Run: headless pygame with SDL's dummy video driver; simulated clock (each Clock.tick advances the game by its frame time, no real sleeping); random seed 0; keys injected as events and as key.get_pressed() state; no mouse input.
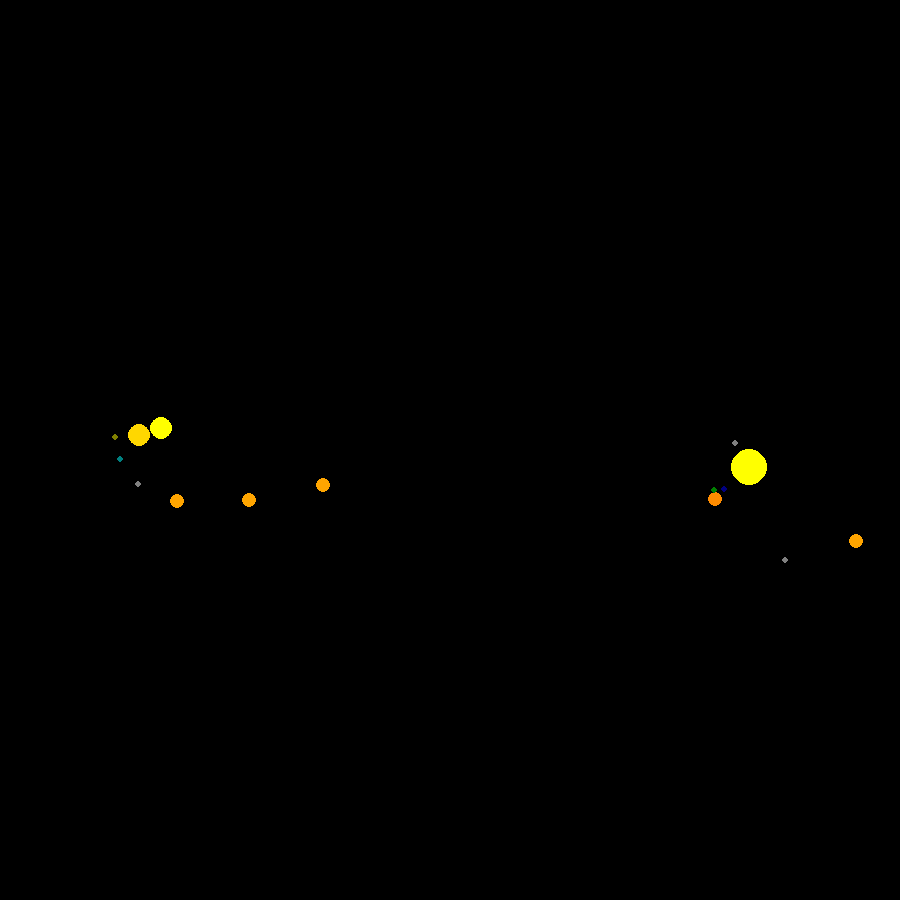
Frame 1 of 4 · flips 1–60 · no input
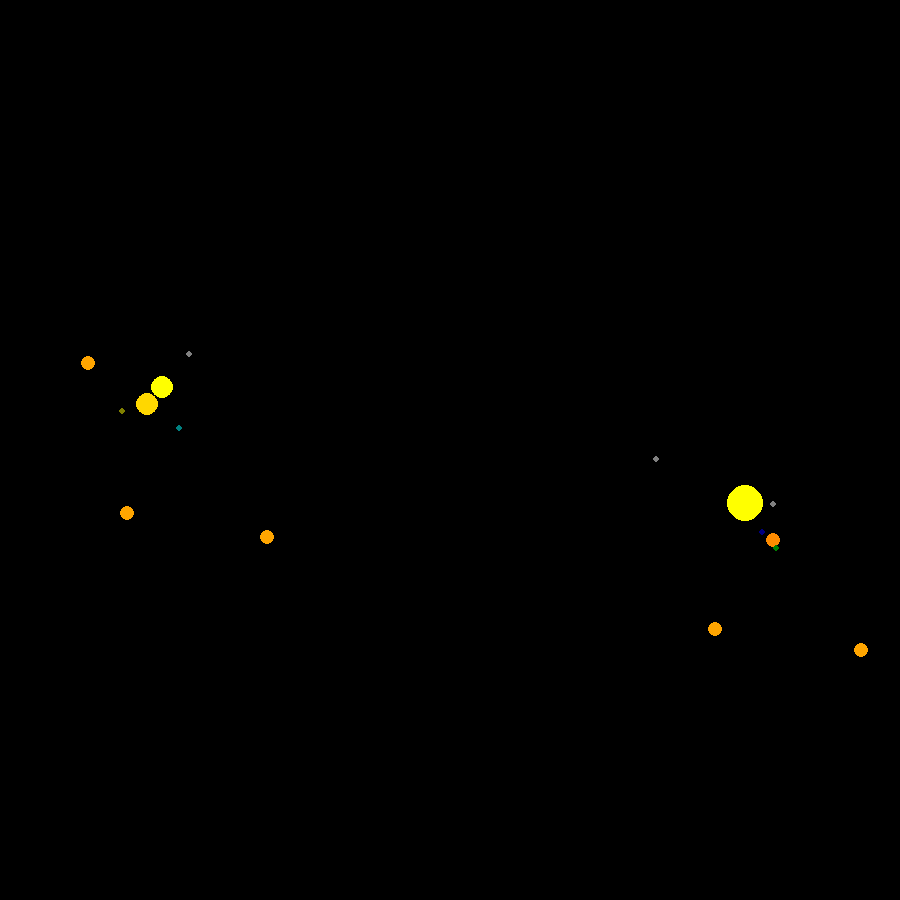
Frame 2 of 4 · flips 61–180 · tapped SPACE, RETURN · held RIGHT (→), D
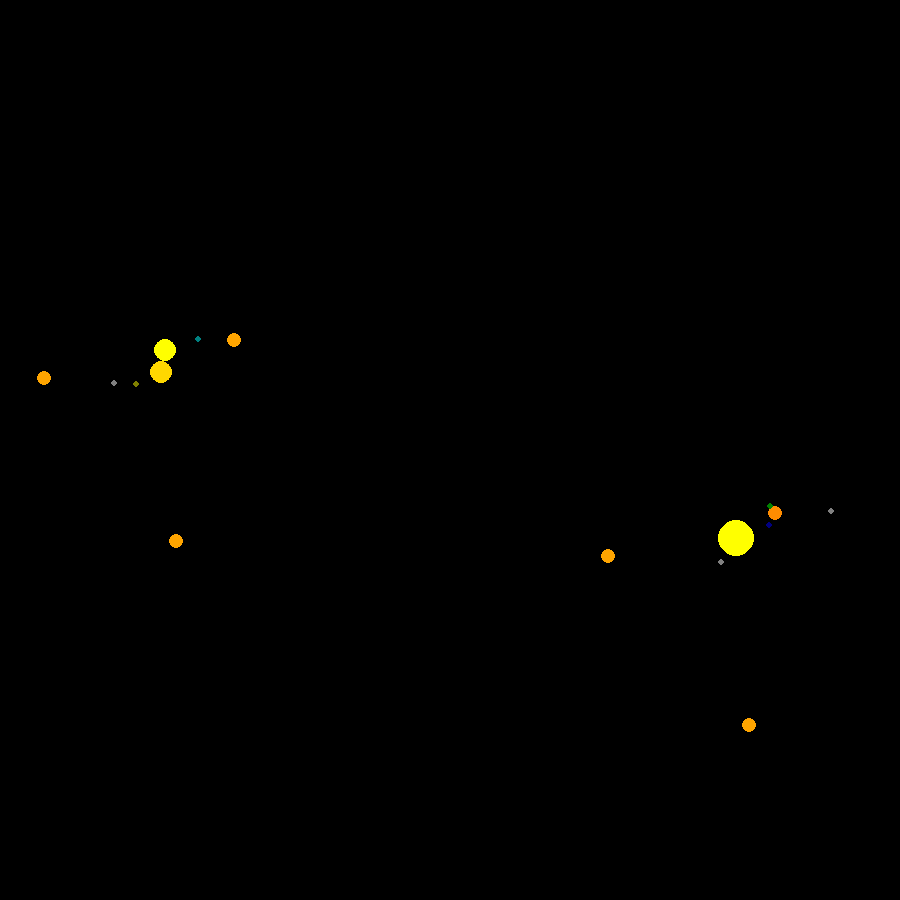
Frame 3 of 4 · flips 181–300 · held DOWN (↓), S
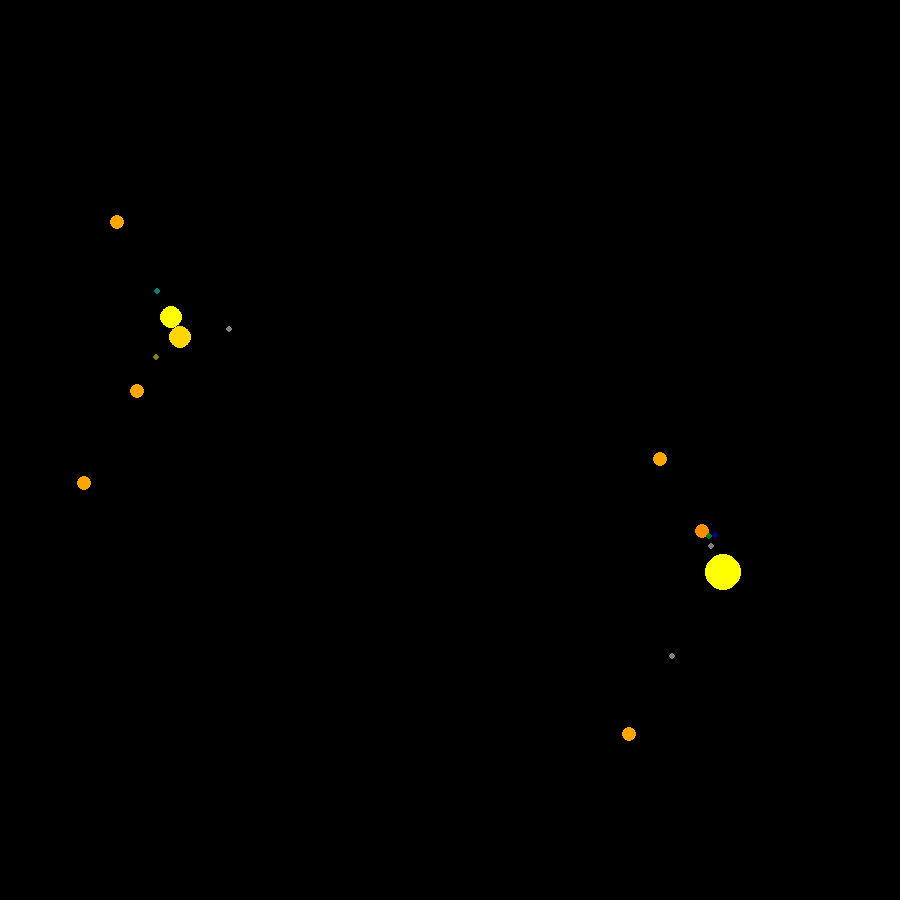
Frame 4 of 4 · flips 301–420 · held LEFT (←), A, UP (↑), W

The pygame program that drew these frames:

import sys
import time

import math
import pygame
import random

FPS = 30
EPSILON = 0.0001
FONT_SIZE = 20
font = None
WIREFRAME = False


def draw_string(dst, msg, p, color):
    text = font.render(msg, True, color)
    dst.blit(text, p)

def hue_to_rgb(hue, val):
    c = (hue // 60) % 6
    f = hue / 60.0 - int(hue / 60.0)
    
    r = 0
    g = 0
    b = 0
    
    if c == 0:
        r = 1
        g = f
        b = 0
    if c == 1:
        r = 1 - f
        g = 1
        b = 0
    if c == 2:
        r = 0
        g = 1
        b = f
    if c == 3:
        r = 0
        g = 1 - f
        b = 1
    if c == 4:
        r = f
        g = 0
        b = 1
    if c == 5:
        r = 1
        g = 0
        b = 1 - f
    
    return (int(r * val * 255), int(g * val * 255), int(b * val * 255))

class vec2f(object):
    def __init__(self, x, y):
        self.x = float(x)
        self.y = float(y)

    def __add__(self, rhs):
        return vec2f(self.x + rhs.x, self.y + rhs.y)

    def __sub__(self, rhs):
        return vec2f(self.x - rhs.x, self.y - rhs.y)

    def __mul__(self, rhs):
        return vec2f(rhs * self.x, rhs * self.y)

    def __rmul__(self, lhs):
        return vec2f(lhs * self.x, lhs * self.y)

    def __truediv__(self, rhs):
        return vec2f(self.x / rhs, self.y / rhs)

    def dot(self, rhs):
        return self.x * rhs.x + self.y * rhs.y

    def cross(self, rhs):
        return self.x * rhs.y - self.y * rhs.x

    def mag(self):
        return math.sqrt(self.x * self.x + self.y * self.y)

    def unit(self):
        if self.mag() > EPSILON:
            return self / self.mag()
        else:
            return vec2f(0, 0)

    def rotate(self, theta):
        ret = vec2f(0, 0)
        ret.x = self.x * math.cos(theta) - self.y * math.sin(theta)
        ret.y = self.x * math.sin(theta) + self.y * math.cos(theta)
        return ret

    def __str__(self):
        return str((self.x, self.y))

    def ituple(self):
        return (int(self.x), int(self.y))

def dist(a, b):
    return (a - b).mag()

def world_to_screen_vec2f(pos, world_size, screen_size):
    lower_x = -world_size.x / 2
    x_rel_to_lower = pos.x - lower_x
    percent_x = x_rel_to_lower / world_size.x

    lower_y = -world_size.y / 2
    y_rel_to_lower = pos.y - lower_y
    percent_y = y_rel_to_lower / world_size.y
    return vec2f(percent_x * screen_size.x,
                 percent_y * screen_size.y)

def world_to_screen_float(val, world_size, screen_size):
    if world_size.x != world_size.y or \
       screen_size.x != screen_size.y:
        print('Error!  world_to_screen_float() only works on square views!')
        exit()

    percent = val / world_size.x
    return percent * screen_size.x

def init(size):
    global font
    passed, failed = pygame.init()
    print('passed, failed = ' + str((passed, failed)))
    pygame.display.init()
    screen = pygame.display.set_mode(size)
    pygame.display.set_caption('Bewildering Orbit Chronicles')
    pygame.font.init()
    font = pygame.font.Font(pygame.font.get_default_font(), FONT_SIZE)
    pygame.key.set_repeat(800, 10)

    return screen

class Orbiter(object):
    def __init__(self, myTheta, myOmega, myOrbitRadius, myRadius, myColor, myParent):
        self.theta=myTheta
        self.omega=myOmega
        self.orbitRadius=myOrbitRadius
        self.color=myColor
        self.parent=myParent
        self.pos = vec2f(0, 0)
        self.radius = myRadius

    def getPos(self):
        return self.pos

    def update(self,dt):
        if self.parent is None:
            self.theta +=dt * self.omega
            self.pos = vec2f(math.cos(self.theta) * self.orbitRadius,
                           math.sin(self.theta) * self.orbitRadius)
        else:
            self.theta += dt * self.omega
            self.pos = self.parent.getPos() + vec2f(math.cos(self.theta) * self.orbitRadius,
                                      math.sin(self.theta) * self.orbitRadius)
     
    

    def draw(self,screen,world_dims,screen_dims):
        planet_screen_pos = world_to_screen_vec2f(self.pos,
                                                  world_dims,
                                                  screen_dims)
        planet_screen_radius = world_to_screen_float(self.radius,
                                                     world_dims,
                                                     screen_dims)

        width=1 if WIREFRAME else 0
        pygame.draw.circle(screen,
                           self.color,
                           planet_screen_pos.ituple(),
                           planet_screen_radius, width)

        if WIREFRAME and self.parent:
            parent = self.parent
            parent_screen_pos = world_to_screen_vec2f(parent.pos,
                                                      world_dims,
                                                      screen_dims)
            pygame.draw.line(screen,
                             (255, 255, 255),
                             planet_screen_pos.ituple(),
                             parent_screen_pos.ituple())


def main():
    bg_color = (0, 0, 0)
    size = width, height = 900, 900
    clock = pygame.time.Clock()

    print('Initializing pygame...')
    screen = init(size)

    running = True

    t = 0
    dt = 0.1
    #init
        #myTheta, rotation speed, myOrbitRadius, myRadius, myColor, myParent

    planets = []
    planets.append(Orbiter(0, 0, 0, 0, (0,0,0), None))#0
    planets.append(Orbiter(0, .01, 400, 25, (255,255,0), planets[0]))#1 RhoAlpha
    
    planets.append(Orbiter(math.pi, .01, 400, 0, (0,0,0), planets[0]))#2 barycenter
    planets.append(Orbiter(0, 1, 15, 15,(255,255,0), planets[2]))#RhoBetta
    planets.append(Orbiter(math.pi, 1, 15, 15.2,(255,215,0), planets[2]))#RhoGamma

    planets.append(Orbiter(0, .7, 37.6, 5,(128,128,128), planets[1])) #sybsystem A
   # planets.append(Orbiter(0, .6, 44.4, 5,(100,100,150), planets[1]))
   # planets.append(Orbiter(0, .5, 52.7, 5,(100,100,150), planets[1]))
    planets.append(Orbiter(0, .4, 61.8, 10,(255,140,0), planets[1]))
   # planets.append(Orbiter(0, .3, 84.5, 5,(100,100,150), planets[1]))
    planets.append(Orbiter(0, .2, 131.8, 5,(128,128,128), planets[1]))
    planets.append(Orbiter(0, .1, 172.6, 10,(255,165,0), planets[1]))
    planets.append(Orbiter(0, .05, 250.2, 10,(255,165,0), planets[1]))

    planets.append(Orbiter(0, 6, 12, 5,(0,128,0), planets[6]))
    planets.append(Orbiter(0, 3, 18, 5,(0,0,128), planets[6]))



    planets.append(Orbiter(0, .5, 47.7, 5,(128,128,0), planets[2])) #subsystem BC
    planets.append(Orbiter(0, .4, 54.8, 5,(0,128,128), planets[2]))
    planets.append(Orbiter(0, .3, 71.9, 5,(128,128,128), planets[2]))
    planets.append(Orbiter(0, .2, 99.1, 10, (255,165,0), planets[2]))
    planets.append(Orbiter(0, .1, 160.6, 10,(255,165,0), planets[2]))
    planets.append(Orbiter(0, .05, 240.9, 10,(255,165,0), planets[2]))
    

    # render -view_radius <= x <= view_radius
    #        -view_radius <= y <= view_radius

    view_radius = 600
    world_dims = vec2f(2 * view_radius, 2 * view_radius)
    screen_dims = vec2f(width, height)


    while running:
        for event in pygame.event.get():
            if event.type == pygame.QUIT:
                running = False
            elif event.type == pygame.KEYDOWN:
                if event.key == pygame.K_ESCAPE:
                    running = False


        # update
        t += dt
        for planet in planets:
            planet.update(dt)

        # draw
        screen.fill(bg_color)
        
        for planet in planets:
            planet.draw(screen, world_dims, screen_dims)


        pygame.display.flip()
        clock.tick(FPS)

    pygame.quit()
main()


    
